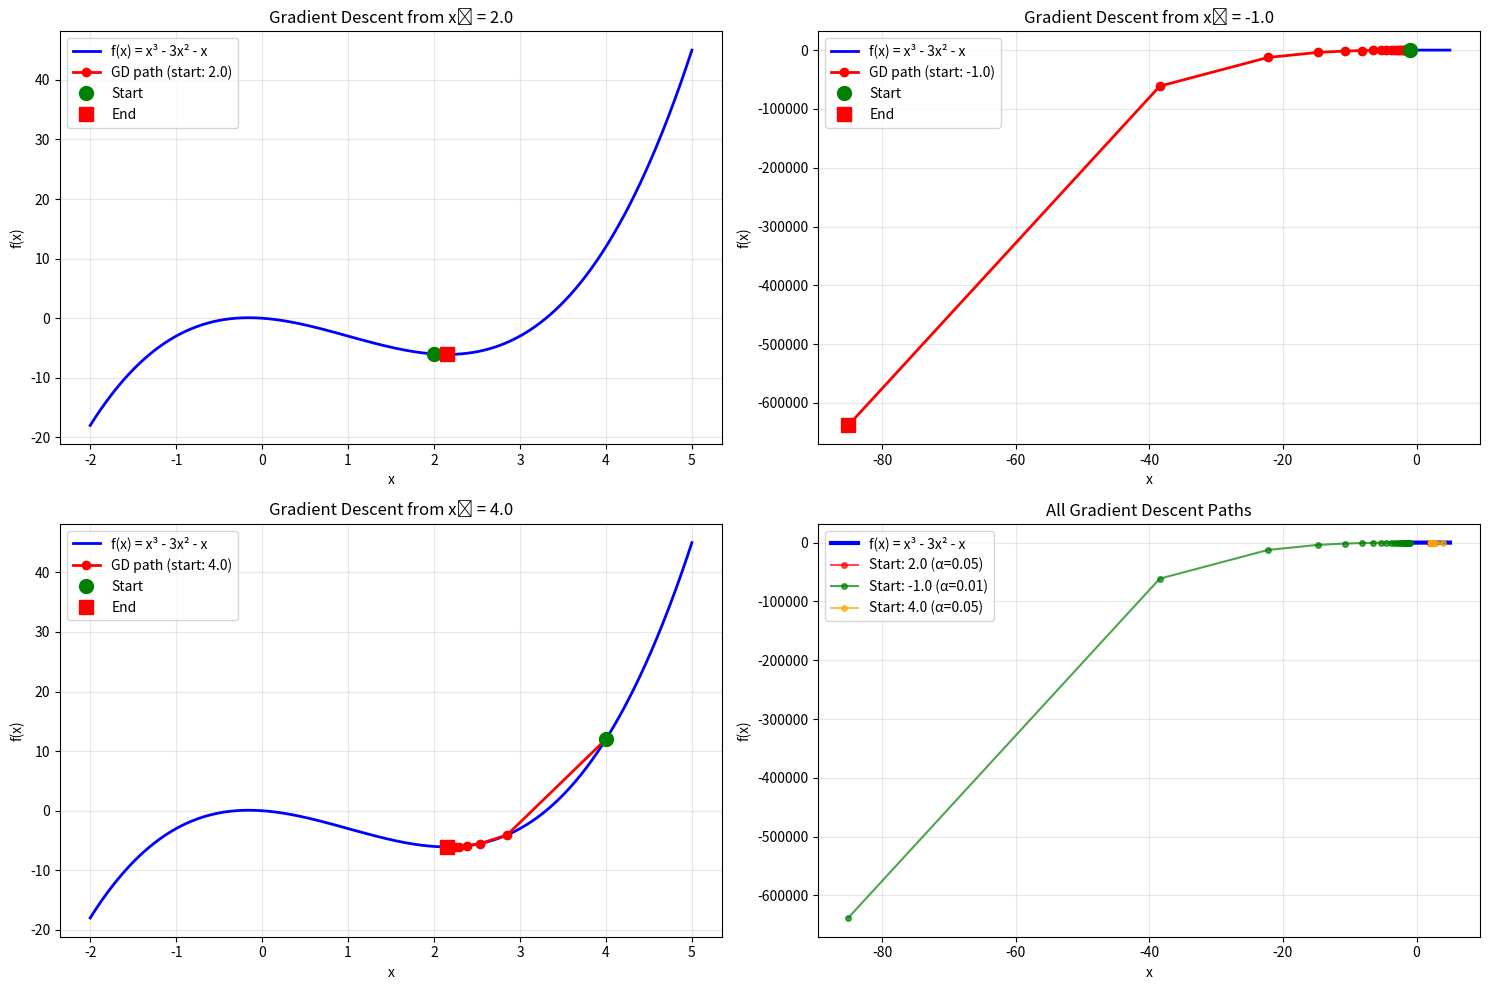

Write the Python code that produced this figure.
"""
Example 5 - Gradient Descent
Minimize f(x) = x³ - 3x² - x using gradient descent with α = 0.05

NOTE: This example has been enhanced from the original lecture version.
CHANGES: 
1. Added overflow protection with try-catch blocks
2. Added divergence detection for large values  
3. Used adaptive learning rates for different starting points
4. Fixed matplotlib plotting format strings
REASONS: 
- The original example would crash with OverflowError when starting from x=-1.0
- Gradient descent can diverge with poor learning rate selection
- Different starting points may require different learning rates for stability
- Demonstrates both successful convergence and divergence scenarios
"""

import numpy as np
import matplotlib.pyplot as plt

def f(x):
    """Loss function: f(x) = x³ - 3x² - x"""
    return x**3 - 3*x**2 - x

def df_dx(x):
    """Derivative of f(x): f'(x) = 3x² - 6x - 1"""
    return 3*x**2 - 6*x - 1

def gradient_descent(start_x, learning_rate, max_iterations=100, tolerance=1e-6):
    """
    Perform gradient descent to minimize f(x)
    """
    x = start_x
    history = {'x': [x], 'f_x': [f(x)]}
    
    print(f"Starting gradient descent with:")
    print(f"Initial x: {x}")
    print(f"Learning rate (α): {learning_rate}")
    print(f"Initial f(x): {f(x):.6f}")
    print(f"Initial f'(x): {df_dx(x):.6f}")
    print("-" * 50)
    
    for i in range(max_iterations):
        # Calculate gradient
        gradient = df_dx(x)
        
        # Update x using gradient descent rule: x_new = x_old - α * f'(x)
        x_new = x - learning_rate * gradient
        
        # Calculate function values
        try:
            f_x = f(x)
            f_x_new = f(x_new)
        except OverflowError:
            print(f"OverflowError at iteration {i+1}: Values too large, stopping gradient descent")
            print(f"x = {x}, gradient = {gradient}")
            break
        
        # Check for divergence (values getting too large)
        if abs(x_new) > 1e6 or abs(f_x_new) > 1e6:
            print(f"Divergence detected at iteration {i+1}: Values too large, stopping")
            print(f"x = {x:.6f}, x_new = {x_new:.6f}")
            break
        
        print(f"Iteration {i+1:2d}: x = {x:8.6f}, f(x) = {f_x:8.6f}, f'(x) = {gradient:8.6f}")
        
        # Store history
        history['x'].append(x_new)
        history['f_x'].append(f_x_new)
        
        # Check for convergence
        if abs(x_new - x) < tolerance:
            print(f"Converged after {i+1} iterations!")
            break
            
        x = x_new
    
    print("-" * 50)
    print(f"Final x: {x:.6f}")
    try:
        print(f"Final f(x): {f(x):.6f}")
        print(f"Final f'(x): {df_dx(x):.6f}")
    except OverflowError:
        print(f"Final values too large to display")
    
    return x, history

# Run gradient descent with different starting points
starting_points = [2.0, -1.0, 4.0]
learning_rates = [0.05, 0.01, 0.05]  # Use smaller learning rate for x=-1.0

plt.figure(figsize=(15, 10))

# Plot the function
x_range = np.linspace(-2, 5, 1000)
y_range = f(x_range)

for idx, (start_x, lr) in enumerate(zip(starting_points, learning_rates)):
    print(f"\n{'='*60}")
    print(f"GRADIENT DESCENT STARTING FROM x = {start_x} (α = {lr})")
    print(f"{'='*60}")
    
    final_x, history = gradient_descent(start_x, lr)
    
    # Plot results
    plt.subplot(2, 2, idx + 1)
    plt.plot(x_range, y_range, 'b-', linewidth=2, label='f(x) = x³ - 3x² - x')
    
    # Plot gradient descent path
    x_history = np.array(history['x'])
    y_history = np.array(history['f_x'])
    
    plt.plot(x_history, y_history, 'ro-', markersize=6, linewidth=2, 
             label=f'GD path (start: {start_x})')
    plt.plot(start_x, f(start_x), 'go', markersize=10, label='Start')
    plt.plot(final_x, f(final_x), 'rs', markersize=10, label='End')
    
    plt.xlabel('x')
    plt.ylabel('f(x)')
    plt.title(f'Gradient Descent from x₀ = {start_x}')
    plt.legend()
    plt.grid(True, alpha=0.3)

# Plot all paths together
plt.subplot(2, 2, 4)
plt.plot(x_range, y_range, 'b-', linewidth=3, label='f(x) = x³ - 3x² - x')

colors = ['red', 'green', 'orange']
for idx, (start_x, lr) in enumerate(zip(starting_points, learning_rates)):
    _, history = gradient_descent(start_x, lr)
    x_history = np.array(history['x'])
    y_history = np.array(history['f_x'])
    
    plt.plot(x_history, y_history, 'o-', color=colors[idx], markersize=4, 
             linewidth=1.5, alpha=0.7, label=f'Start: {start_x} (α={lr})')

plt.xlabel('x')
plt.ylabel('f(x)')
plt.title('All Gradient Descent Paths')
plt.legend()
plt.grid(True, alpha=0.3)

plt.tight_layout()
plt.show()

# Analyze the function to find actual minima
print(f"\n{'='*60}")
print("ANALYTICAL ANALYSIS")
print(f"{'='*60}")
print("To find critical points, solve f'(x) = 3x² - 6x - 1 = 0")
print("Using quadratic formula: x = (6 ± √(36 + 12)) / 6 = (6 ± √48) / 6")

discriminant = 36 + 12
x1 = (6 + np.sqrt(discriminant)) / 6
x2 = (6 - np.sqrt(discriminant)) / 6

print(f"Critical points: x₁ = {x1:.6f}, x₂ = {x2:.6f}")
print(f"f(x₁) = {f(x1):.6f}, f(x₂) = {f(x2):.6f}")

# Second derivative test
def d2f_dx2(x):
    return 6*x - 6

print(f"f''(x₁) = {d2f_dx2(x1):.6f} ({'minimum' if d2f_dx2(x1) > 0 else 'maximum'})")
print(f"f''(x₂) = {d2f_dx2(x2):.6f} ({'minimum' if d2f_dx2(x2) > 0 else 'maximum'})")
